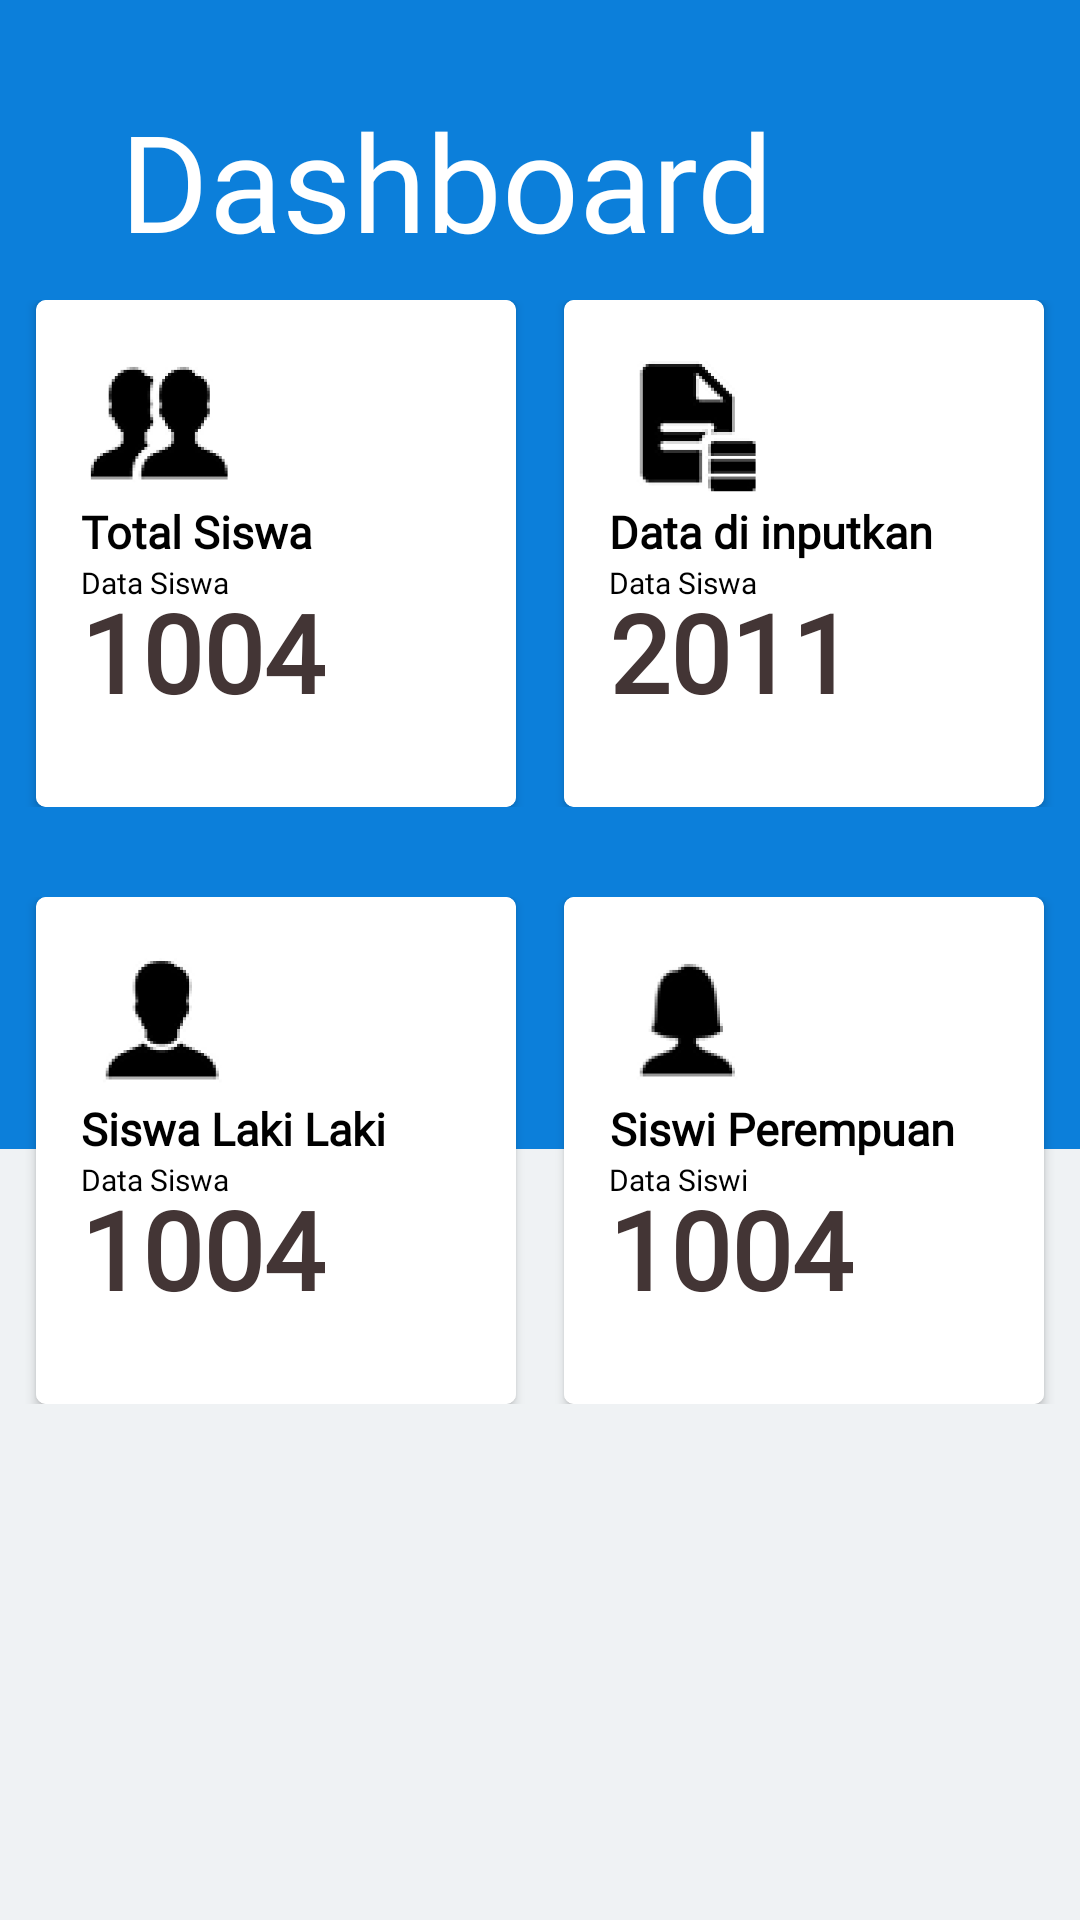

Here is an Android app screen rendered from its layout file. Give the layout XML and the strings, colors and styles it references.
<!-- AndroidManifest.xml: application theme Theme.VirtualDataBooks -->
<!-- res/layout/fragment_dashboard.xml -->
<?xml version="1.0" encoding="utf-8"?>
<FrameLayout xmlns:android="http://schemas.android.com/apk/res/android"
    xmlns:tools="http://schemas.android.com/tools"
    android:layout_width="match_parent"
    android:layout_height="match_parent"
    xmlns:app="http://schemas.android.com/apk/res-auto"
    android:background="@color/dashboardSecondaryBackground"
    tools:context=".UI.DashboardAdminFragment">

    <FrameLayout
        android:layout_width="match_parent"
        android:layout_height="383dp"
        android:background="@color/dashboardBackground" />

    <TextView
        android:layout_width="match_parent"
        android:layout_height="match_parent"
        android:paddingLeft="40dp"
        android:paddingTop="30dp"
        android:text="Dashboard"
        android:fontFamily="@font/coolvetica_rg"
        android:textFontWeight="400"
        android:textSize="45sp"
        android:textColor="@color/white"/>

    <LinearLayout
        android:layout_width="match_parent"
        android:layout_height="wrap_content"
        android:orientation="vertical"
        android:paddingTop="100dp"
        android:gravity="center">
        
        <LinearLayout
            android:layout_width="match_parent"
            android:layout_height="wrap_content"
            android:orientation="horizontal"
            android:gravity="center">

            <androidx.cardview.widget.CardView
                android:layout_width="160dp"
                android:layout_height="169dp"
                app:cardCornerRadius="10px"
                android:layout_marginEnd="16dp">
                <LinearLayout
                    android:layout_width="match_parent"
                    android:layout_height="match_parent"
                    android:orientation="vertical"
                    android:padding="15dp"
                    android:gravity="left"
                    android:background="@color/white">

                    <ImageView
                        android:layout_width="52dp"
                        android:layout_height="52dp"
                        android:src="@mipmap/persons_foreground"
                        android:layout_gravity="left"/>

                    <TextView
                        android:layout_width="wrap_content"
                        android:layout_height="wrap_content"
                        android:text="Total Siswa"
                        android:textSize="15sp"
                        android:textStyle="bold"
                        android:fontFamily="@font/inter_semibold"
                        android:textAlignment="center"
                        android:textColor="@android:color/black"/>

                    <TextView
                        android:layout_width="wrap_content"
                        android:layout_height="wrap_content"
                        android:text="Data Siswa"
                        android:fontFamily="@font/inter_extralight"
                        android:textSize="10sp"
                        android:textFontWeight="200"
                        android:textAlignment="center"
                        android:textColor="@android:color/black"/>

                    <TextView
                        android:id="@+id/StudentTotal"
                        android:layout_width="wrap_content"
                        android:layout_height="wrap_content"
                        android:fontFamily="@font/inter_semibold"
                        android:text="1004"
                        android:textColor="@color/primaryButtonText"
                        android:textSize="36sp"
                        android:textStyle="bold"
                        android:translationY="-8dp" />
                </LinearLayout>
            </androidx.cardview.widget.CardView>

            <androidx.cardview.widget.CardView
                android:layout_width="160dp"
                android:layout_height="169dp"
                app:cardCornerRadius="10px">
                <LinearLayout
                    android:layout_width="match_parent"
                    android:layout_height="match_parent"
                    android:orientation="vertical"
                    android:padding="15dp"
                    android:gravity="left"
                    android:background="@color/white">

                    <ImageView
                        android:layout_width="52dp"
                        android:layout_height="52dp"
                        android:src="@mipmap/upload_document_foreground"
                        android:layout_gravity="left"/>

                    <TextView
                        android:layout_width="wrap_content"
                        android:layout_height="wrap_content"
                        android:text="Data di inputkan"
                        android:textSize="15sp"
                        android:textStyle="bold"
                        android:fontFamily="@font/inter_semibold"
                        android:textAlignment="center"
                        android:textColor="@android:color/black"/>

                    <TextView
                        android:layout_width="wrap_content"
                        android:layout_height="wrap_content"
                        android:text="Data Siswa"
                        android:fontFamily="@font/inter_extralight"
                        android:textSize="10sp"
                        android:textFontWeight="200"
                        android:textAlignment="center"
                        android:textColor="@android:color/black"/>

                    <TextView
                        android:id="@+id/UploadTotal"
                        android:layout_width="wrap_content"
                        android:layout_height="wrap_content"
                        android:text="2011"
                        android:fontFamily="@font/inter_semibold"
                        android:textStyle="bold"
                        android:textSize="36sp"
                        android:translationY="-8dp"
                        android:textColor="@color/primaryButtonText"/>
                </LinearLayout>
            </androidx.cardview.widget.CardView>
        </LinearLayout>

        <LinearLayout
            android:layout_width="match_parent"
            android:layout_height="wrap_content"
            android:orientation="horizontal"
            android:gravity="center"
            android:paddingTop="30dp">

            <androidx.cardview.widget.CardView
                android:layout_width="160dp"
                android:layout_height="169dp"
                app:cardCornerRadius="10px"
                android:layout_marginEnd="16dp">
                <LinearLayout
                    android:layout_width="match_parent"
                    android:layout_height="match_parent"
                    android:orientation="vertical"
                    android:padding="15dp"
                    android:gravity="left"
                    android:background="@color/white">

                    <ImageView
                        android:layout_width="52dp"
                        android:layout_height="52dp"
                        android:src="@mipmap/account_foreground"
                        android:layout_gravity="left"/>

                    <TextView
                        android:layout_width="wrap_content"
                        android:layout_height="wrap_content"
                        android:text="Siswa Laki Laki"
                        android:textSize="15sp"
                        android:textStyle="bold"
                        android:fontFamily="@font/inter_semibold"
                        android:textAlignment="center"
                        android:textColor="@android:color/black"/>

                    <TextView
                        android:layout_width="wrap_content"
                        android:layout_height="wrap_content"
                        android:text="Data Siswa"
                        android:fontFamily="@font/inter_extralight"
                        android:textSize="10sp"
                        android:textFontWeight="200"
                        android:textAlignment="center"
                        android:textColor="@android:color/black"/>

                    <TextView
                        android:id="@+id/MaleStudent"
                        android:layout_width="wrap_content"
                        android:layout_height="wrap_content"
                        android:text="1004"
                        android:fontFamily="@font/inter_semibold"
                        android:textStyle="bold"
                        android:textSize="36sp"
                        android:textColor="@color/primaryButtonText"
                        android:translationY="-8dp"/>
                </LinearLayout>
            </androidx.cardview.widget.CardView>

            <androidx.cardview.widget.CardView
                android:layout_width="160dp"
                android:layout_height="169dp"
                app:cardCornerRadius="10px">
                <LinearLayout
                    android:layout_width="match_parent"
                    android:layout_height="match_parent"
                    android:orientation="vertical"
                    android:padding="15dp"
                    android:gravity="left"
                    android:background="@color/white">

                    <ImageView
                        android:layout_width="52dp"
                        android:layout_height="52dp"
                        android:src="@mipmap/fe_account_foreground"
                        android:layout_gravity="left"/>

                    <TextView
                        android:layout_width="wrap_content"
                        android:layout_height="wrap_content"
                        android:text="Siswi Perempuan"
                        android:textSize="15sp"
                        android:textStyle="bold"
                        android:fontFamily="@font/inter_semibold"
                        android:textAlignment="center"
                        android:textColor="@android:color/black"/>

                    <TextView
                        android:layout_width="wrap_content"
                        android:layout_height="wrap_content"
                        android:text="Data Siswi"
                        android:fontFamily="@font/inter_extralight"
                        android:textSize="10sp"
                        android:textFontWeight="200"
                        android:textAlignment="center"
                        android:textColor="@android:color/black"/>

                    <TextView
                        android:id="@+id/FemaleStudent"
                        android:layout_width="wrap_content"
                        android:layout_height="wrap_content"
                        android:text="1004"
                        android:fontFamily="@font/inter_semibold"
                        android:textStyle="bold"
                        android:textSize="36sp"
                        android:translationY="-8dp"
                        android:textColor="@color/primaryButtonText"/>
                </LinearLayout>
            </androidx.cardview.widget.CardView>
        </LinearLayout>
        
    </LinearLayout>





</FrameLayout>
<!-- resources referenced by this layout -->
<resources>
  <color name="dashboardBackground">#0C7FDA</color>
  <color name="dashboardSecondaryBackground">#EFF2F4</color>
  <color name="primaryButtonText">#433535</color>
  <color name="white">#FFFFFFFF</color>
  <!-- mipmap account_foreground: png bitmap (mipmap-hdpi, 3454 bytes) -->
  <!-- mipmap fe_account_foreground: png bitmap (mipmap-hdpi, 3230 bytes) -->
  <!-- mipmap persons_foreground: png bitmap (mipmap-hdpi, 4419 bytes) -->
  <!-- mipmap upload_document_foreground: webp bitmap (mipmap-hdpi, 1828 bytes) -->
  <style name="Theme.VirtualDataBooks" parent="Base.Theme.VirtualDataBooks" />
  <style name="Base.Theme.VirtualDataBooks" parent="Theme.Material3.Light.NoActionBar">
          
          
          <item name="android:spinnerItemStyle">@style/spinnerItemStyle</item>
      </style>
  <style name="spinnerItemStyle">
          <item name="android:padding">15dp</item>
          <item name="android:background">@drawable/spinner_background</item>
      </style>
  <!-- drawable spinner_background (drawable) -->
  <?xml version="1.0" encoding="utf-8"?>
  <shape xmlns:android="http://schemas.android.com/apk/res/android"
      android:shape="rectangle">
      <stroke android:width="2dp" android:color="@color/primaryButtonEditForm" />
  
      <solid android:color="#80FFFFFF"/>
  </shape>
  <color name="primaryButtonEditForm">#0C7FDA</color>
</resources>
